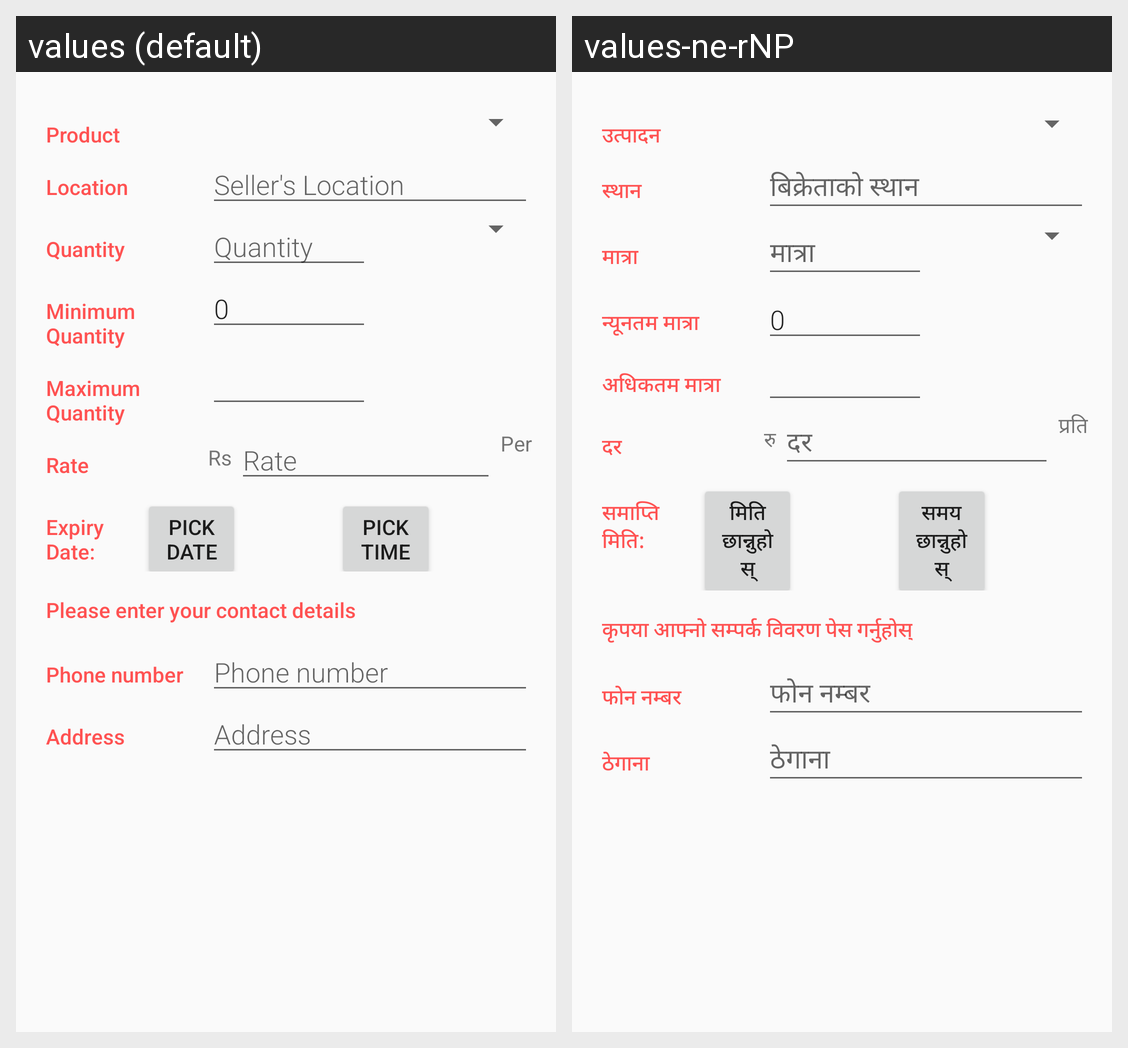

Strings drawn on this Android screen and how each of the app's shown locales translates them:
Android screen res/layout/activity_editor.xml rendered under 2 locales, left to right: values (default), values-ne-rNP. Device: Nexus 5 (rendered at 1080×1920; each locale shown at half size, 540×960, under a caption strip naming it); theme AppTheme.
Strings drawn on this screen, with the default value and each locale's value (text and hints the layout hard-codes, and strings that could not be matched under every locale, appear in the picture but are not listed):

product
  values: Product
  values-ne-rNP: उत्पादन

location
  values: Location
  values-ne-rNP: स्थान

seller_s_location
  values: Seller's Location
  values-ne-rNP: बिक्रेताको स्थान

quantity
  values: Quantity
  values-ne-rNP: मात्रा

minimum_quantity
  values: Minimum 
      Quantity
  values-ne-rNP: न्यूनतम मात्रा

maximum_quantity
  values: Maximum Quantity
  values-ne-rNP: अधिकतम मात्रा

rate
  values: Rate
  values-ne-rNP: दर

currency
  values: Rs 
  values-ne-rNP: रु 

per
  values: Per
  values-ne-rNP: प्रति

expiry_date
  values: Expiry Date: 
  values-ne-rNP: समाप्ति मिति: 

pick_date
  values: Pick Date
  values-ne-rNP: मिति छान्नुहोस्

pick_time
  values: Pick Time
  values-ne-rNP: समय छान्नुहोस्

please_enter_your_contact_details
  values: Please enter your contact details
  values-ne-rNP: कृपया आफ्नो सम्पर्क विवरण पेस गर्नुहोस्

phone_number
  values: Phone number
  values-ne-rNP: फोन नम्बर

address
  values: Address
  values-ne-rNP: ठेगाना
